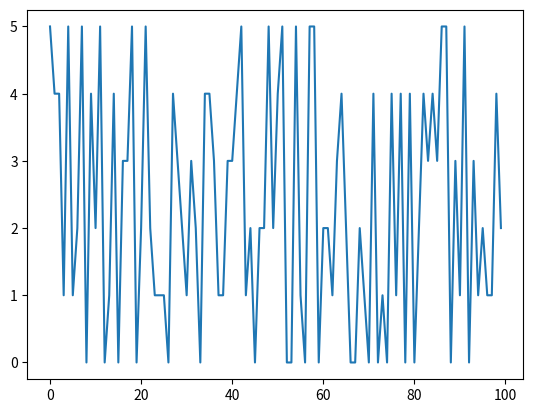

This chart was generated by the following Python code:
import json
import matplotlib.pyplot as plt
import numpy as np
import random

class Data:
    def __init__(self):
        self.data = None

class CreateData(Data):
    def example(ran): # self
        x = np.arange(ran)
        y = np.array([random.randint(0, 5) for _ in range(ran)])
        data = [x, y]
        return data # заменить на установку self.data

class CollectData(Data): # импорт / сбор данных    
    def import_JSON(self, file_name):
        with open(file_name, "r", encoding="utf-8") as f:
            self.data = json.load(f)
    #csv

class SaveData(Data):
    def save_JSON(self, name):
        with open(f"{name}.json", "w", encoding="utf-8") as f:
            json.dump(self.data, f, indent=4, ensure_ascii=False)
    #csv

class ShowData:
    def __init__(self):
        self.data = None
    
    def ShowPlot(x, y):
        fig, ax = plt.subplots()
        ax.plot(x, y)
        plt.show()

#d = Data()
data = CreateData.example(100)
ShowData.ShowPlot(data[0], data[1])










# остальное по мере надобности

class Clear: pass # опциональный класс для сглаживания шума

class Analyze: pass # выявление аномалий / отклонений

class GeneratePredict: pass
    # создание предположения

class CheckPredict: pass
    # проверка предположения

# class CheckConsistency: pass

class LoopManager: pass
    # цикл
